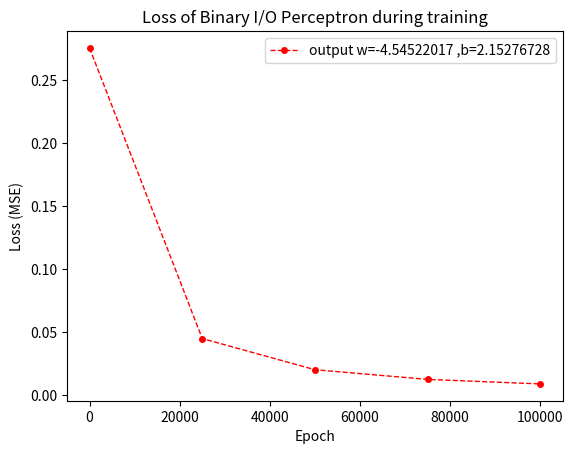

Generate this figure with matplotlib:
# ©[2021][Agamdeep Chopra]
# Feel free to use this code for learning purposes but please properly credit me in APA format.
# Example 1, Perceptron Binary Inverter
# Suppliment to my Introdution to Deep Learning Video 1
# (A simple binary inverter using a perceptron logic.)
# Again, as mentioned in the video, this code can easily be outperfomed-
# by a simple inversion logic. The goal of this project is to give a-
# a gentle introduction to ML.

#import these files
#uncomment the pip commands and run them if numpy or matplotlib are not correctly installed.
#pip install numpy
#pip install matplotlib
import numpy as np
from matplotlib import pyplot as plt

#%%
#Define the hyperparameters
η = 0.001 #learning rate. Dont worry aboput this for now.
ζ = 1E-9 #very small value constant. Dont worry aboput this for now.

#Define the inputs and ground truth values(expected outputs)
X = np.array((1,0)) # input
Y_exp = np.array((0,1)) # expected output

#initialize the parameters
def percp_parm():
    w = np.random.randn((1)) #initialize weight value of perseptron to some random value. Dont worry about this for now.
    b = np.zeros((1))  #initialize bias value of perseptron as zero. Dont worry about this for now.
    print(w,b)
    return (w,b)

#Define the loss. Dont worry about loss or cost functions. 
#For this example we only use a simple mean square error loss.
def loss(yp,ye):
    return (np.square(ye-yp))

#We sont have any need to use cost for this example but just to give an example.
def cost(losses):
    return (np.mean(losses))

#Activation function (non-linear part of the perceptron)
def sigmoid(x):
    return (1/(1 + np.exp(-x)))

#Forward propogation through the perceptron
def fprop(x,w,b):
    return (sigmoid(x*w+b))#applying the non-linearity over the linear equation containing the parameters w & b

#Back propogation through the perceptron
#This is how the parameters are optimized.The goal is to minimize the Cost function J-
# by ever so slightly changing the values of the parameters in the direction of the-
# minima (local or global).
#Do not worry about optimizing the gradient decent process for now.
def bprop(η,x,yp,ye,w,b):
    Δw,Δb = diff(x,yp,ye,w,b) #calculate Δx and Δy
    w_new = w - η*Δw #update weight
    b_new = b - η*Δb #update bias
    return (w_new,b_new)

#Calculate the Δ values using chain rule on Loss J and partial derivatives.
def diff(x,yp,ye,w,b):
    Δw = ((loss(yp+ζ,ye)-loss(yp-ζ,ye))/(2*ζ))*((fprop(x,w+ζ,b)-fprop(x,w-ζ,b))/(2*ζ))
    # Δw <- ∂J/∂w = (∂J/∂y)(∂y/∂w)
    #             = ((J(y+ζ)-J(y-ζ))/2ζ)*((y(w+ζ)-y(w-ζ))/2ζ) {where y = actiation(linear(x,w,b))
    #                                                                J = Loss(y,y_exp)           }
    Δb = ((loss(yp+ζ,ye)-loss(yp-ζ,ye))/(2*ζ))*((fprop(x,w,b+ζ)-fprop(x,w,b-ζ))/(2*ζ))
    # Δb <- ∂J/∂b = (∂J/∂y)(∂y/∂b)
    #             = ((J(y+ζ)-J(y-ζ))/2ζ)*((y(b+ζ)-y(b-ζ))/2ζ) {where y = actiation(linear(x,w,b))
    #                                                                J = Loss(y,y_exp)           }
    return (Δw,Δb)

#Putting it all together in the Perceptron model
#Epoch is the number of times we want to run the model with backprop to minimize J.
def perceptron(x,ye,epoch=100): 
    w,b = percp_parm() #initializing the parameters
    ls = 0
    for i in range(epoch):#loop to minimize J.
        ls = 0
        for j in range(len(x)):#Usually this can ve done in a single step using the-
                               #vectorization properties of numpy unless using minibatches,-
                               #in which case it will be a combination of both.
            yp = fprop(x[j], w, b)#the forward step to calculate the output
            w,b = bprop(η, x[j], yp, ye[j], w, b)#update the parameters.
            #loss calculation for visualization. Dont worry about the next 4 lines.
            ls = ls+loss(yp, ye[j])
            if i%5000 == 0 and j == 1:
                print(ls/2)
    print(ls/2)
    return w,b
#%%
#Finally! We are all set!
#Lets try running the model.
#If everything works properly, you should see something like:
#[-0.62291858] [0.]
#[0.18596151]
#[0.12121284]
#....
#[0.00908715]
#[0.00857715]
#optimized weight =  [-4.58871226]  and bias =  [2.17494229]
#if x = 0 then y_pred =  [1.]  with value [0.89797664]  at threshold 0.5
#if x = 1 then y_pred =  [0.]  with value [0.08212868]  at threshold 0.5
#here, as long as our model spits out a value larger than 1, we say that the prediction is 1 and vice versa.
w,b = perceptron(X, Y_exp,epoch = 100000) 
print("optimized weight = ",w," and bias = ",b)
#testing the solution
print("if x = 0 then y_pred = ",np.around(fprop(0, w, b))," with value",fprop(0, w, b)," at threshold 0.5")
print("if x = 1 then y_pred = ",np.around(fprop(1, w, b))," with value",fprop(1, w, b)," at threshold 0.5")
#%%
#pre-trained model parameters and loss for visualization.
ws,bs = [-4.54522017,2.15276728] #saved weights
print("saved weight = ",w," and bias = ",b)
print("if x = 0 then y_pred = ",np.around(fprop(0, ws, bs))," with value",fprop(0, ws, bs)," at threshold 0.5")
print("if x = 1 then y_pred = ",np.around(fprop(1, ws, bs))," with value",fprop(1, ws, bs)," at threshold 0.5")
y = np.array((0.27576416,0.0449583,0.02019229,0.01250398,0.00892285))
x =  np.array((0,25000,50000,75000,100000))
plt.plot(x, y, color='red', marker='o', linestyle='dashed',linewidth=1, markersize=4, label='output w=-4.54522017 ,b=2.15276728')
plt.xlabel('Epoch')
plt.ylabel('Loss (MSE)')
plt.title('Loss of Binary I/O Perceptron during training')
plt.legend()
plt.show()
#I really hope that this introduction was informative and fun!
#Hope you're as excited as me to work on much more complex problems in future tutorials! :)
#Have a nice day and see you soon!